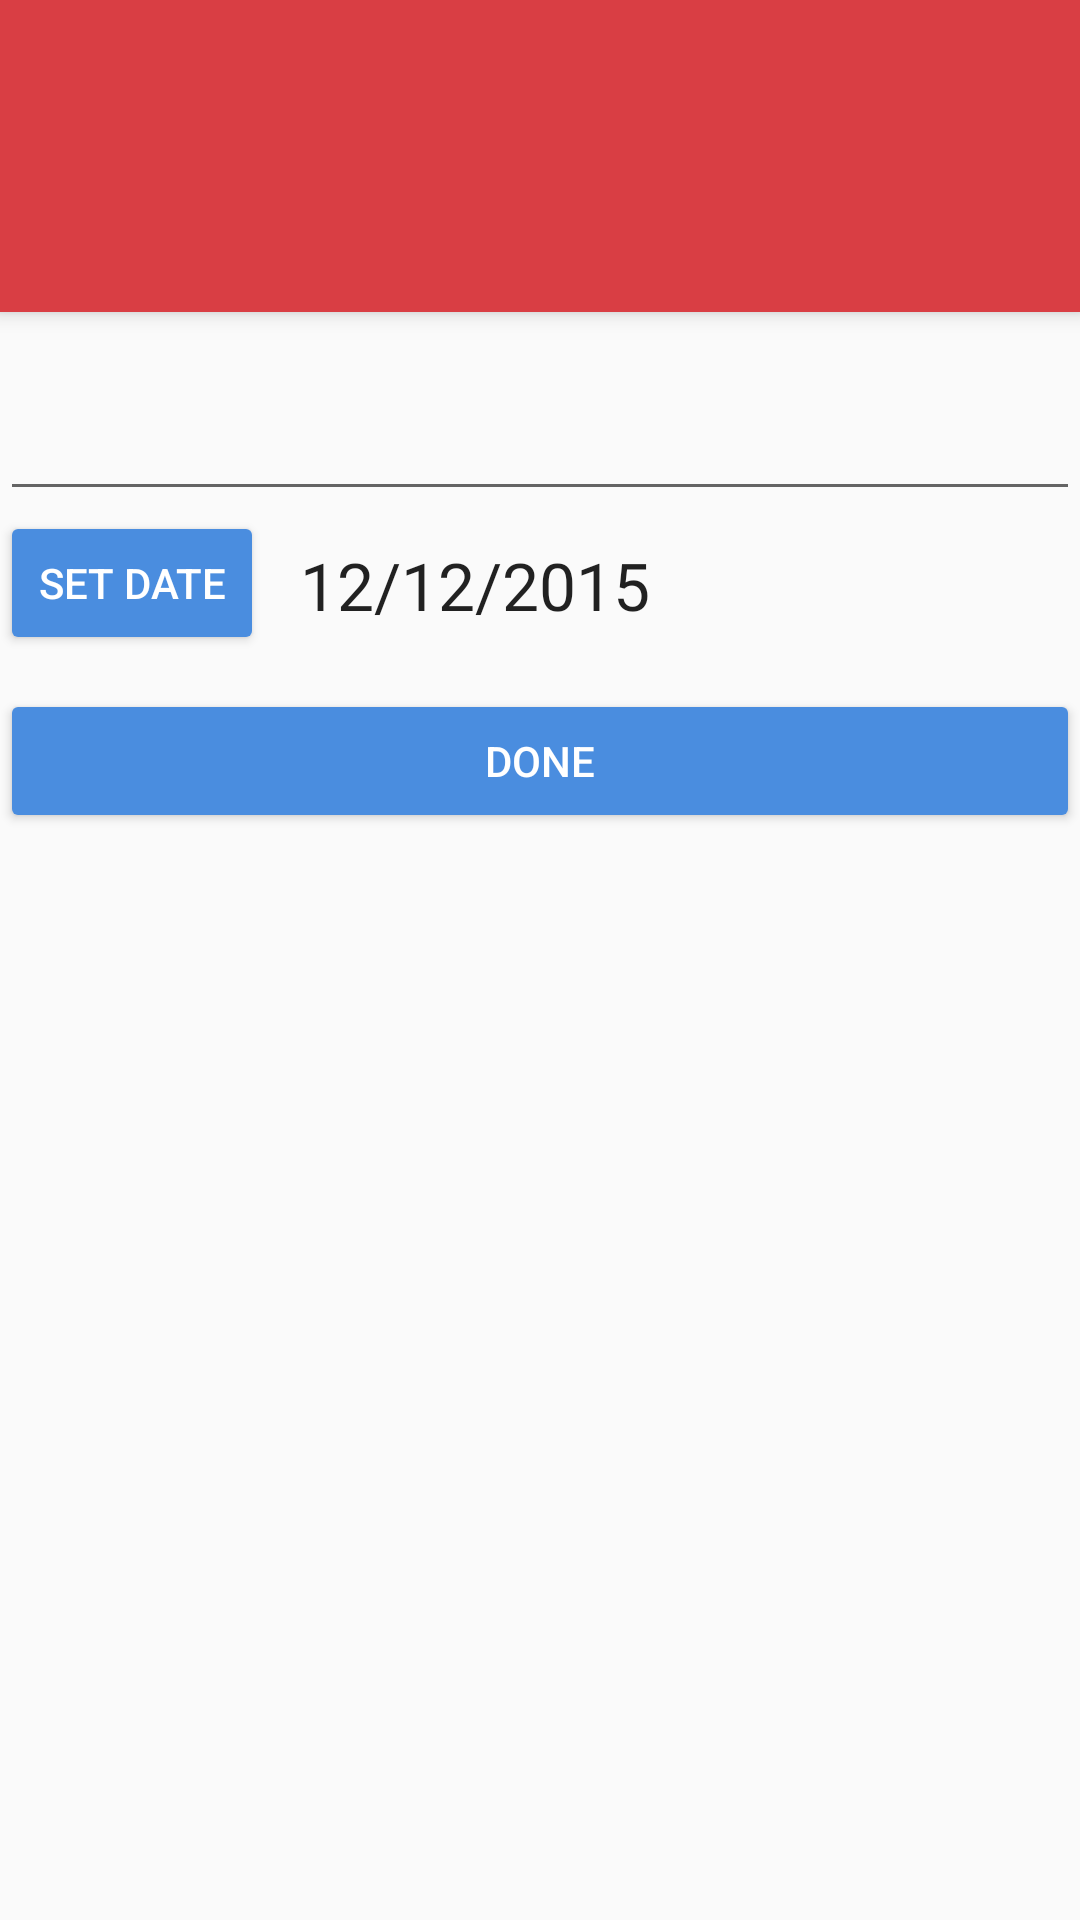

This screen was rendered from an Android layout file. Write that file and the resources it references.
<!-- AndroidManifest.xml: application theme MyMaterialTheme -->
<!-- res/layout/activity_add_task.xml -->
<?xml version="1.0" encoding="utf-8"?>
<RelativeLayout  xmlns:android="http://schemas.android.com/apk/res/android"
    xmlns:app="http://schemas.android.com/apk/res-auto"
    android:layout_width="match_parent"
    android:layout_height="match_parent">
    <android.support.design.widget.CoordinatorLayout
        android:id="@+id/coordinator"
        android:layout_width="match_parent"
        android:layout_height="match_parent">

        <android.support.design.widget.AppBarLayout
            android:layout_width="match_parent"
            android:layout_height="wrap_content"
            android:theme="@style/ThemeOverlay.AppCompat.Dark.ActionBar">

            <android.support.v7.widget.Toolbar
                android:id="@+id/toolbar"
                android:layout_width="match_parent"
                android:layout_height="?attr/actionBarSize"
                android:background="?attr/colorPrimary"
                app:layout_scrollFlags="scroll|enterAlways"
                app:popupTheme="@style/ThemeOverlay.AppCompat.Light" />



            <android.support.design.widget.TabLayout
                android:id="@+id/tabs"
                android:layout_width="match_parent"
                android:layout_height="wrap_content"
                app:tabMode="fixed"
                app:tabGravity="fill"/>
        </android.support.design.widget.AppBarLayout>


    </android.support.design.widget.CoordinatorLayout>

    <EditText
       android:id="@+id/input"
       android:layout_width="match_parent"
       android:layout_height="wrap_content"
       android:inputType="textMultiLine"
       android:layout_alignParentTop="true"
       android:layout_alignParentLeft="true"
       android:layout_alignParentStart="true"

       android:layout_marginTop="129dp" />

    <Button
        android:id="@+id/btndate"
        android:text="Set Date"
        style="@style/MyButtonStyle"
        android:layout_width="wrap_content"

        android:layout_height="wrap_content"
        android:layout_below="@+id/input"
        />

    <TextView
        android:layout_width="match_parent"
        android:layout_height="wrap_content"
        android:text="12/12/2015"
        android:id="@+id/dateview"
        android:layout_marginLeft="100dp"
        android:layout_alignRight="@+id/btndate"
        android:layout_below="@+id/input"
        android:layout_marginTop="10dp"
        android:textAppearance="?android:textAppearanceLarge"
        android:layout_alignParentRight="true"
       />
    <Button
        android:id="@+id/btn_done"
        android:text="@string/done"
        style="@style/MyButtonStyle"
        android:layout_width="match_parent"
        android:layout_centerHorizontal="true"
        android:layout_centerInParent="true"
        android:layout_marginTop="20dp"
        android:layout_height="wrap_content"
        android:layout_below="@+id/dateview"
        />
    
        
        
        
        

        
    

</RelativeLayout>
<!-- resources referenced by this layout -->
<resources>
  <string name="done">Done</string>
  <style name="MyButtonStyle" parent="Widget.AppCompat.Button.Colored">
          <item name="android:colorButtonNormal">#534364</item>
          <item name="android:textColor">#ffffff</item>
      </style>
  <style name="MyMaterialTheme" parent="MyMaterialTheme.Base">
  
      </style>
  <style name="MyMaterialTheme.Base" parent="Theme.AppCompat.Light.DarkActionBar">
          <item name="windowNoTitle">true</item>
          <item name="windowActionBar">false</item>
          <item name="colorPrimary">@color/colorPrimary</item>
          <item name="colorPrimaryDark">@color/colorPrimaryDark</item>
          <item name="colorAccent">@color/colorAccent</item>
          <item name="android:statusBarColor">@color/navigationBarColor</item>
      </style>
  <color name="colorPrimary">#d93e44</color>
  <color name="colorPrimaryDark">#0f3305</color>
  <color name="colorAccent">#4a8ddf</color>
  <color name="navigationBarColor">#ac1a48</color>
</resources>
